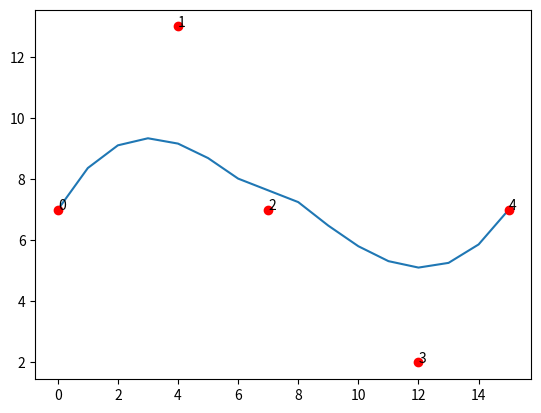
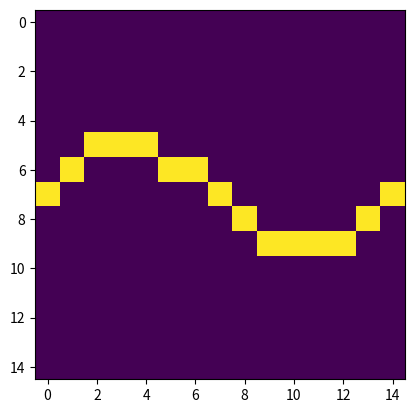
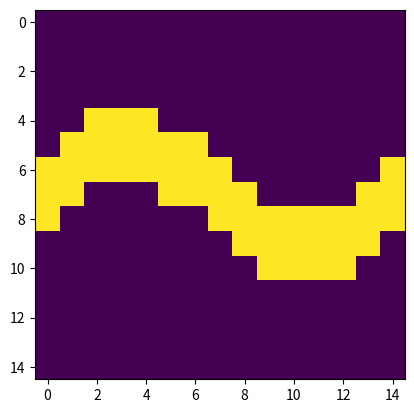
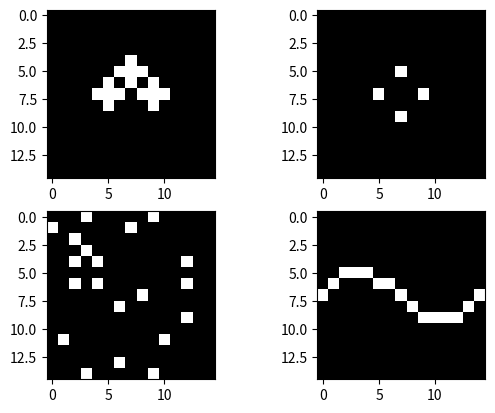

Here is the Python script that generated these plots, in order:
# -*- coding: utf-8 -*-
"""
Created on Tue Aug  9 12:50:39 2022

[redacted]
"""

import numpy as np
from scipy.special import comb

def bernstein_poly(i, n, t):
    """
     The Bernstein polynomial of n, i as a function of t
    """

    return comb(n, i) * ( t**(n-i) ) * (1 - t)**i


def bezier_curve(points, nTimes=1000):
    """
       Given a set of control points, return the
       bezier curve defined by the control points.

       points should be a list of lists, or list of tuples
       such as [ [1,1], 
                 [2,3], 
                 [4,5], ..[Xn, Yn] ]
        nTimes is the number of time steps, defaults to 1000

        See http://processingjs.nihongoresources.com/bezierinfo/
    """

    nPoints = len(points)
    xPoints = np.array([p[0] for p in points])
    yPoints = np.array([p[1] for p in points])

    t = np.linspace(0.0, 1.0, nTimes)

    polynomial_array = np.array([ bernstein_poly(i, nPoints-1, t) for i in range(0, nPoints)   ])

    xvals = np.dot(xPoints, polynomial_array)
    yvals = np.dot(yPoints, polynomial_array)

    return xvals, yvals


if __name__ == "__main__":
    from matplotlib import pyplot as plt

    nPoints = 8
    # points = np.random.rand(nPoints,2)*15
    points = np.array([[0,7],[4,13],[7,7],[12,2],[15,7]])
    xpoints = [p[0] for p in points]
    ypoints = [p[1] for p in points]

    xvals, yvals = bezier_curve(points, nTimes=15)
    plt.plot(np.round(xvals), yvals)
    plt.plot(xpoints, ypoints, "ro")
    for nr in range(len(points)):
        plt.text(points[nr][0], points[nr][1], nr)

    plt.show()
    
    z1,z2 = np.rint(xvals),np.rint(yvals)#,dtype=int)

bezmat = np.zeros([15,15])

for i in range(15):
    bezmat[int(z2[i]),i] = 1
plt.figure()
plt.imshow(bezmat)
from scipy import ndimage
b2 = ndimage.binary_dilation(bezmat)
plt.figure()
plt.imshow(b2)
#%%Matrix instantiation

mat0 = np.array([[0, 0, 0, 0, 0, 0, 0, 0, 0, 0, 0, 0, 0, 0, 0],
                 [0, 0, 0, 0, 0, 0, 0, 0, 0, 0, 0, 0, 0, 0, 0],
                 [0, 0, 0, 0, 0, 0, 0, 0, 0, 0, 0, 0, 0, 0, 0],
                 [0, 0, 0, 0, 0, 0, 0, 0, 0, 0, 0, 0, 0, 0, 0],
                 [0, 0, 0, 0, 0, 0, 0, 0, 0, 0, 0, 0, 0, 0, 0],
                 [0, 0, 0, 0, 0, 0, 0, 0, 0, 0, 0, 0, 0, 0, 0],
                 [0, 0, 0, 0, 0, 0, 0, 0, 0, 0, 0, 0, 0, 0, 0],
                 [0, 0, 0, 0, 0, 0, 0, 0, 0, 0, 0, 0, 0, 0, 0],
                 [0, 0, 0, 0, 0, 0, 0, 0, 0, 0, 0, 0, 0, 0, 0],
                 [0, 0, 0, 0, 0, 0, 0, 0, 0, 0, 0, 0, 0, 0, 0],
                 [0, 0, 0, 0, 0, 0, 0, 0, 0, 0, 0, 0, 0, 0, 0],
                 [0, 0, 0, 0, 0, 0, 0, 0, 0, 0, 0, 0, 0, 0, 0],
                 [0, 0, 0, 0, 0, 0, 0, 0, 0, 0, 0, 0, 0, 0, 0],
                 [0, 0, 0, 0, 0, 0, 0, 0, 0, 0, 0, 0, 0, 0, 0],
                 [0, 0, 0, 0, 0, 0, 0, 0, 0, 0, 0, 0, 0, 0, 0]])

clover_mat = np.array([[0, 0, 0, 0, 0, 0, 0, 0, 0, 0, 0, 0, 0, 0, 0],
                     [0, 0, 0, 0, 0, 0, 0, 0, 0, 0, 0, 0, 0, 0, 0],
                     [0, 0, 0, 0, 0, 0, 0, 0, 0, 0, 0, 0, 0, 0, 0],
                     [0, 0, 0, 0, 0, 0, 0, 0, 0, 0, 0, 0, 0, 0, 0],
                     [0, 0, 0, 0, 0, 0, 0, 0, 0, 0, 0, 0, 0, 0, 0],
                     [0, 0, 0, 0, 0, 0, 0, 1, 0, 0, 0, 0, 0, 0, 0],
                     [0, 0, 0, 0, 0, 0, 0, 0, 0, 0, 0, 0, 0, 0, 0],
                     [0, 0, 0, 0, 0, 1, 0, 0, 0, 1, 0, 0, 0, 0, 0],
                     [0, 0, 0, 0, 0, 0, 0, 0, 0, 0, 0, 0, 0, 0, 0],
                     [0, 0, 0, 0, 0, 0, 0, 1, 0, 0, 0, 0, 0, 0, 0],
                     [0, 0, 0, 0, 0, 0, 0, 0, 0, 0, 0, 0, 0, 0, 0],
                     [0, 0, 0, 0, 0, 0, 0, 0, 0, 0, 0, 0, 0, 0, 0],
                     [0, 0, 0, 0, 0, 0, 0, 0, 0, 0, 0, 0, 0, 0, 0],
                     [0, 0, 0, 0, 0, 0, 0, 0, 0, 0, 0, 0, 0, 0, 0],
                     [0, 0, 0, 0, 0, 0, 0, 0, 0, 0, 0, 0, 0, 0, 0]])

aclover_mat = np.array([[0, 0, 0, 0, 0, 0, 0, 0, 0, 0, 0, 0, 0, 0, 0],
                     [0, 0, 0, 0, 0, 0, 0, 0, 0, 0, 0, 0, 0, 0, 0],
                     [0, 0, 0, 0, 0, 0, 0, 0, 0, 0, 0, 0, 0, 0, 0],
                     [0, 0, 0, 0, 0, 0, 0, 0, 0, 0, 0, 0, 0, 0, 0],
                     [0, 0, 0, 0, 0, 0, 0, 0, 0, 0, 0, 0, 0, 0, 0],
                     [0, 0, 0, 0, 0, 0, 0, 1, 0, 0, 0, 0, 0, 0, 0],
                     [0, 0, 0, 0, 0, 0, 0, 0, 0, 0, 0, 0, 0, 0, 0],
                     [0, 0, 0, 0, 0, 1, 0, 0, 0, 1, 0, 0, 0, 0, 0],
                     [0, 0, 0, 0, 0, 0, 0, 0, 0, 0, 0, 0, 0, 0, 0],
                     [0, 0, 0, 0, 0, 0, 0, 0, 0, 0, 0, 0, 0, 0, 0],
                     [0, 0, 0, 0, 0, 0, 0, 0, 0, 0, 0, 0, 0, 0, 0],
                     [0, 0, 0, 0, 0, 0, 0, 0, 0, 0, 0, 0, 0, 0, 0],
                     [0, 0, 0, 0, 0, 0, 0, 0, 0, 0, 0, 0, 0, 0, 0],
                     [0, 0, 0, 0, 0, 0, 0, 0, 0, 0, 0, 0, 0, 0, 0],
                     [0, 0, 0, 0, 0, 0, 0, 0, 0, 0, 0, 0, 0, 0, 0]])

dil_clover = ndimage.binary_dilation(aclover_mat)


rand_mat = np.random.choice([0, 1], size=(15,15), p=[0.9,0.1])
nPoints = 8
# points = np.random.rand(nPoints,2)*15
points = np.array([[0,7],[4,13],[7,7],[12,2],[14,7]])
xpoints = [p[0] for p in points]
ypoints = [p[1] for p in points]
bez_mat = np.zeros([15,15])

for i in range(15):
    bez_mat[int(z2[i]),i] = 1

f, axarr = plt.subplots(2,2)

axarr[0,0].imshow(dil_clover,cmap = 'Greys_r')
axarr[0,1].imshow(clover_mat,cmap = 'Greys_r')
axarr[1,0].imshow(rand_mat,cmap = 'Greys_r')
axarr[1,1].imshow(bez_mat,cmap = 'Greys_r')










# points = np.array([[0, 0], [0, 1.1], [1, 0], [1, 1]])
# from scipy.spatial import Delaunay
# tri = Delaunay(points)
# import matplotlib.pyplot as plt
# plt.triplot(points[:,0], points[:,1], tri.simplices)
# plt.plot(points[:,0], points[:,1], 'o')
# plt.show()

# #%%
# points = np.array([[0, 0], [0, 2], [1, 0], [1, 1], [1, 2],
#                    [2, 0], [2, 1], [2, 2]])
# from scipy.spatial import Voronoi, voronoi_plot_2d
# vor = Voronoi(points)
# import matplotlib.pyplot as plt
# fig = voronoi_plot_2d(vor)
# plt.show()

# #%%
# from scipy import ndimage
# struct = ndimage.generate_binary_structure(2, 1)
